Run: headless pygame with SDL's dummy video driver; simulated clock (each Clock.tick advances the game by its frame time, no real sleeping); random seed 0; keys injected as events and as key.get_pressed() state; no mouse input; restart key SPACE tapped at the start of phases 3 and 4.
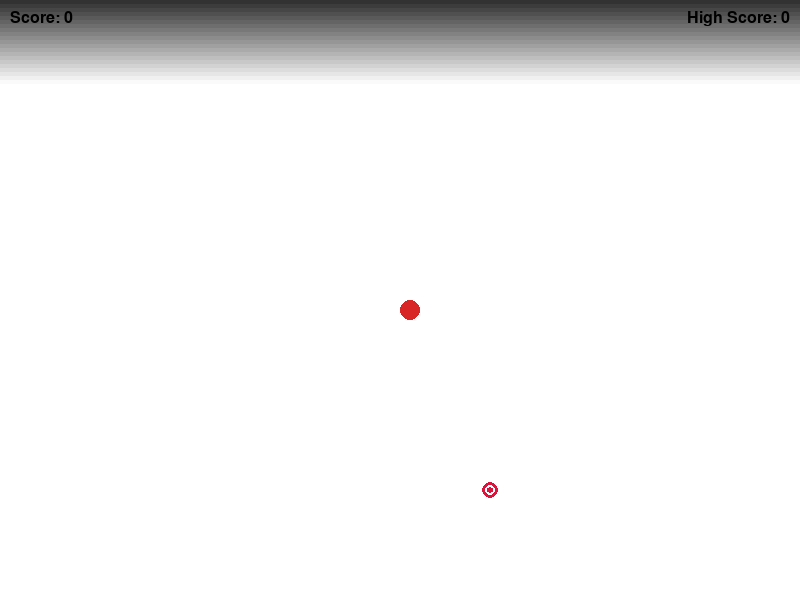
Frame 1 of 4 · flips 1–60 · no input
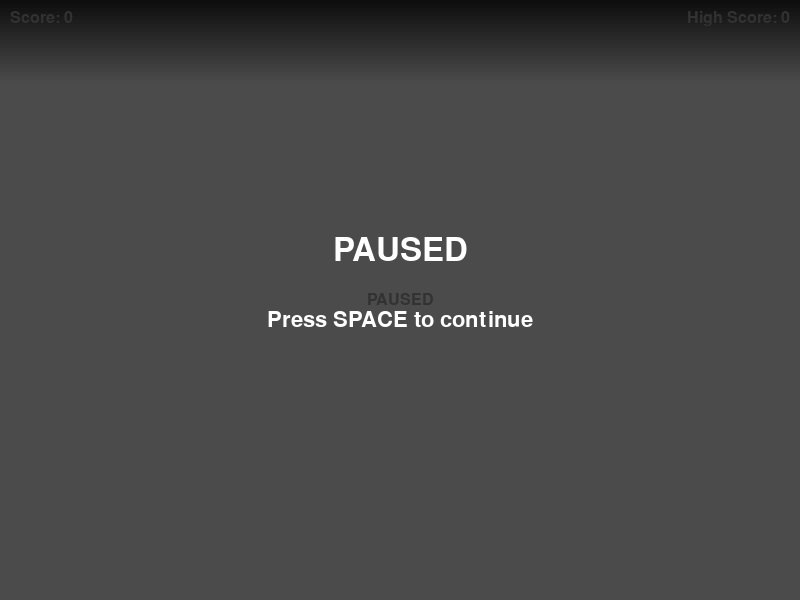
Frame 2 of 4 · flips 61–180 · tapped SPACE, RETURN · held RIGHT (→), D
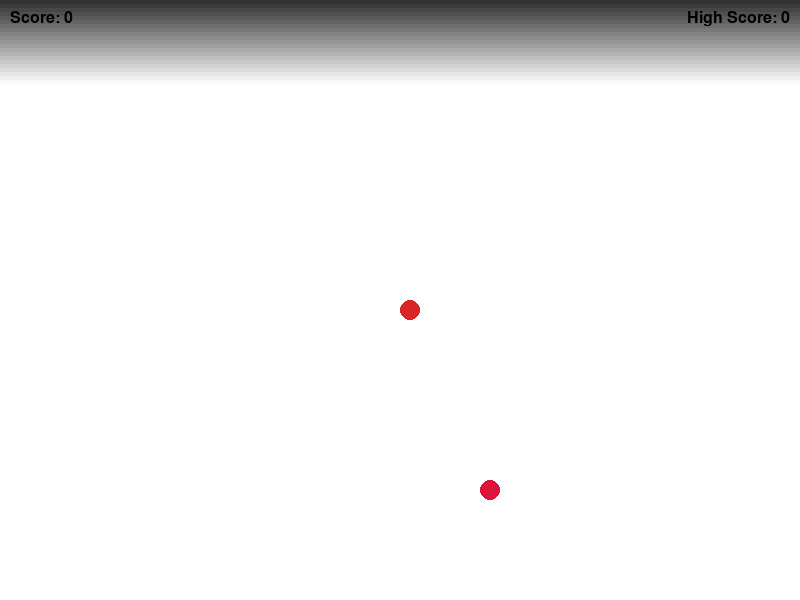
Frame 3 of 4 · flips 181–300 · tapped SPACE · held DOWN (↓), S
Frame 4 of 4 · flips 301–420 · tapped SPACE · held LEFT (←), A, UP (↑), W · screen same as frame 2, image omitted

The pygame program that drew these frames:

import math

import pygame
import sys
import random

# PROMPT USED (create game baseline): Write Snake game in python using pygame library. Make it visually appealing
# PROMPT FOLLOW UP (game enhancement): Excellent. Python code is working correctly. Now update the code to make game more addictive for end user to play. Make sure that enhancement is visible to end user and therefore more addictive to play but also make sure to keep scope in reasonable level so that update will work correctly.
# /AI/llama.cpp/build/bin/llama-server --no-mmap -ngl 999 --jinja -c 1048576 --host 0.0.0.0 --port 5000 -fa 1 --model /AI/models/Kimi-Linear-48B-A3B-Instruct.Q8_0.gguf

import pygame
import random
import sys

# Initialize pygame
pygame.init()

# Game dimensions
CELL_SIZE = 20
SCREEN_WIDTH = 800
SCREEN_HEIGHT = 600
GRID_WIDTH = SCREEN_WIDTH // CELL_SIZE
GRID_HEIGHT = SCREEN_HEIGHT // CELL_SIZE

# Colors
BLACK = (0, 0, 0)
WHITE = (255, 255, 255)
GREEN = (0, 200, 0)
DARK_GREEN = (0, 150, 0)
RED = (220, 20, 60)
BLUE = (65, 105, 225)
GRAY = (50, 50, 50)


class Snake:
    def __init__(self):
        self.reset()

    def reset(self):
        self.x = GRID_WIDTH // 2
        self.y = GRID_HEIGHT // 2
        self.dx = 0
        self.dy = 0
        self.body = [(self.x, self.y)]
        self.grow = 1

    def move(self):
        if self.dx == 0 and self.dy == 0:
            return

        new_x = self.x + self.dx
        new_y = self.y + self.dy

        # Check wall collision
        if (new_x < 0 or new_x >= GRID_WIDTH or
                new_y < 0 or new_y >= GRID_HEIGHT):
            self.reset()
            return

        # Check self collision
        if (new_x, new_y) in self.body:
            self.reset()
            return

        self.x = new_x
        self.y = new_y
        self.body.append((self.x, self.y))

        # Remove tail if not growing
        if self.grow == 0:
            self.body.pop(0)
        else:
            self.grow = 0


class Food:
    def __init__(self):
        self.randomize()

    def randomize(self):
        self.x = random.randint(0, GRID_WIDTH - 1)
        self.y = random.randint(0, GRID_HEIGHT - 1)


class Game:
    def __init__(self):
        self.screen = pygame.display.set_mode((SCREEN_WIDTH, SCREEN_HEIGHT))
        pygame.display.set_caption("Enhanced Snake Game")

        # Fonts
        self.font_large = pygame.font.Font(None, 48)
        self.font_medium = pygame.font.Font(None, 32)
        self.font_small = pygame.font.Font(None, 24)

        self.reset()

    def reset(self):
        self.snake = Snake()
        self.food = Food()
        self.score = 0
        self.high_score = 0
        self.game_over = False
        self.paused = False

        # Special effects
        self.particles = []
        self.fruit_bounce = 0

    def run(self):
        clock = pygame.time.Clock()

        while True:
            self.handle_events()

            if not self.game_over and not self.paused:
                self.update()

            self.draw()
            clock.tick(60)

    def handle_events(self):
        for event in pygame.event.get():
            if event.type == pygame.QUIT:
                pygame.quit()
                sys.exit()

            elif event.type == pygame.KEYDOWN:
                if event.key == pygame.K_ESCAPE:
                    pygame.quit()
                    sys.exit()

                elif event.key == pygame.K_SPACE:
                    self.paused = not self.paused

                elif (not self.game_over and not self.paused):
                    if event.key == pygame.K_UP and self.snake.dy != 1:
                        self.snake.dx = 0
                        self.snake.dy = -1
                    elif event.key == pygame.K_DOWN and self.snake.dy != -1:
                        self.snake.dx = 0
                        self.snake.dy = 1
                    elif event.key == pygame.K_LEFT and self.snake.dx != 1:
                        self.snake.dx = -1
                        self.snake.dy = 0
                    elif event.key == pygame.K_RIGHT and self.snake.dx != -1:
                        self.snake.dx = 1
                        self.snake.dy = 0

            # Optional: Reset direction if no key is pressed
            elif event.type == pygame.KEYUP:
                # You can choose to stop the snake when a key is released
                # Or just keep going until collision. Here's how to stop it:
                if (event.key in [pygame.K_UP, pygame.K_DOWN, pygame.K_LEFT, pygame.K_RIGHT]):
                    self.snake.dx = 0
                    self.snake.dy = 0

            # Game over restart
            if (event.type == pygame.KEYDOWN and
                    self.game_over and event.key == pygame.K_RETURN):
                self.reset()

    def update(self):
        self.snake.move()

        # Check food collision
        if (self.snake.x, self.snake.y) == (self.food.x, self.food.y):
            self.score += 10
            self.food.randomize()
            self.snake.grow = 1

            # Create particle effect
            for _ in range(5):
                angle = random.uniform(0, 2 * 3.14159)
                speed = random.uniform(2, 6)
                self.particles.append({
                    'x': self.food.x,
                    'y': self.food.y,
                    'dx': math.cos(angle) * speed,
                    'dy': math.sin(angle) * speed,
                    'life': 30
                })

        # Update particles
        for particle in self.particles[:]:
            particle['x'] += particle['dx']
            particle['y'] += particle['dy']
            particle['life'] -= 1

            if particle['life'] <= 0:
                self.particles.remove(particle)

    def draw(self):
        # Background gradient
        for y in range(SCREEN_HEIGHT):
            color = (
                min(255, GRAY[0] + (y // 4) * 10),
                min(255, GRAY[1] + (y // 4) * 10),
                min(255, GRAY[2] + (y // 4) * 10)
            )
            pygame.draw.line(self.screen, color, (0, y), (SCREEN_WIDTH, y))

        if self.game_over or self.paused:
            # Semi-transparent overlay
            overlay = pygame.Surface((SCREEN_WIDTH, SCREEN_HEIGHT))
            overlay.set_alpha(180)
            overlay.fill(BLACK)
            self.screen.blit(overlay, (0, 0))

            text1 = self.font_large.render("GAME OVER" if self.game_over else "PAUSED",
                                           True, WHITE)
            text2 = self.font_medium.render("Press ENTER to restart" if self.game_over
                                            else "Press SPACE to continue",
                                            True, WHITE)

            rect1 = text1.get_rect(center=(SCREEN_WIDTH // 2, SCREEN_HEIGHT // 2 - 50))
            rect2 = text2.get_rect(center=(SCREEN_WIDTH // 2, SCREEN_HEIGHT // 2 + 20))

            self.screen.blit(text1, rect1)
            self.screen.blit(text2, rect2)
        else:
            # Draw snake with gradient colors
            for i, (x, y) in enumerate(self.snake.body):
                hue = int((i * 10) % 360)
                color = pygame.Color(0)
                color.hsla = (hue, 70, 50 + min(i // 5, 30), 1)

                # Draw snake segments
                rect = pygame.Rect(x * CELL_SIZE + 2,
                                   y * CELL_SIZE + 2,
                                   CELL_SIZE - 4,
                                   CELL_SIZE - 4)

                # Create gradient effect for head
                if i == len(self.snake.body) - 1:
                    radius = min(CELL_SIZE // 2, 10)
                    pygame.draw.circle(self.screen, color,
                                       (x * CELL_SIZE + CELL_SIZE // 2,
                                        y * CELL_SIZE + CELL_SIZE // 2),
                                       radius)
                else:
                    pygame.draw.rect(self.screen, color, rect)

            # Draw food with pulsing effect
            center_x = self.food.x * CELL_SIZE + CELL_SIZE // 2
            center_y = self.food.y * CELL_SIZE + CELL_SIZE // 2

            if self.fruit_bounce > 0:
                radius = min(CELL_SIZE // 2, 10) + int(math.sin(self.fruit_bounce) * 3)
                color = RED
            else:
                radius = min(CELL_SIZE // 2, 10)
                color = RED

            pygame.draw.circle(self.screen, color, (center_x, center_y), radius)

            # Draw food highlight
            if self.fruit_bounce < 20:
                inner_radius = max(5, radius - 8)
                pygame.draw.circle(self.screen, WHITE,
                                   (center_x, center_y), inner_radius, 2)

            self.fruit_bounce += 0.3

        # Draw UI
        ui_color = BLACK if not self.paused else GRAY

        score_text = self.font_small.render(f"Score: {self.score}", True, ui_color)
        high_score_text = self.font_small.render(f"High Score: {max(self.high_score, self.score)}",
                                                 True, ui_color)

        self.screen.blit(score_text, (10, 10))
        self.screen.blit(high_score_text, (SCREEN_WIDTH - high_score_text.get_width() - 10, 10))

        # Draw pause indicator
        if self.paused:
            pause_text = self.font_small.render("PAUSED", True, ui_color)
            text_rect = pause_text.get_rect(center=(SCREEN_WIDTH // 2, SCREEN_HEIGHT // 2))
            self.screen.blit(pause_text, text_rect)

        pygame.display.flip()


if __name__ == "__main__":
    game = Game()
    game.run()
